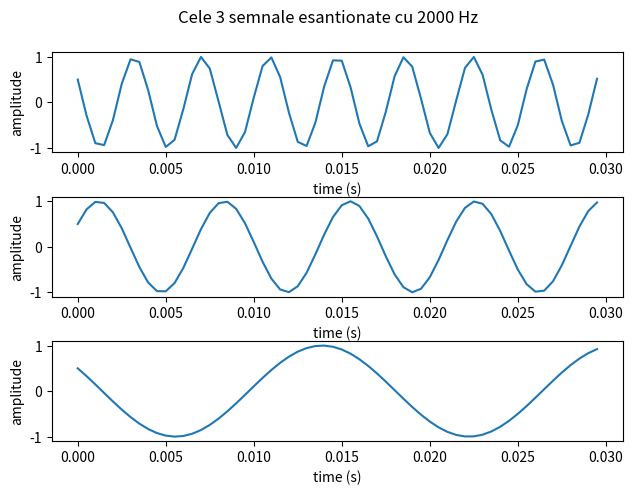
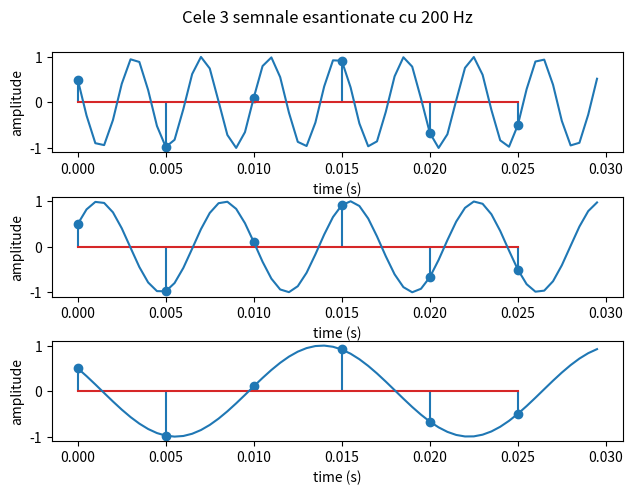
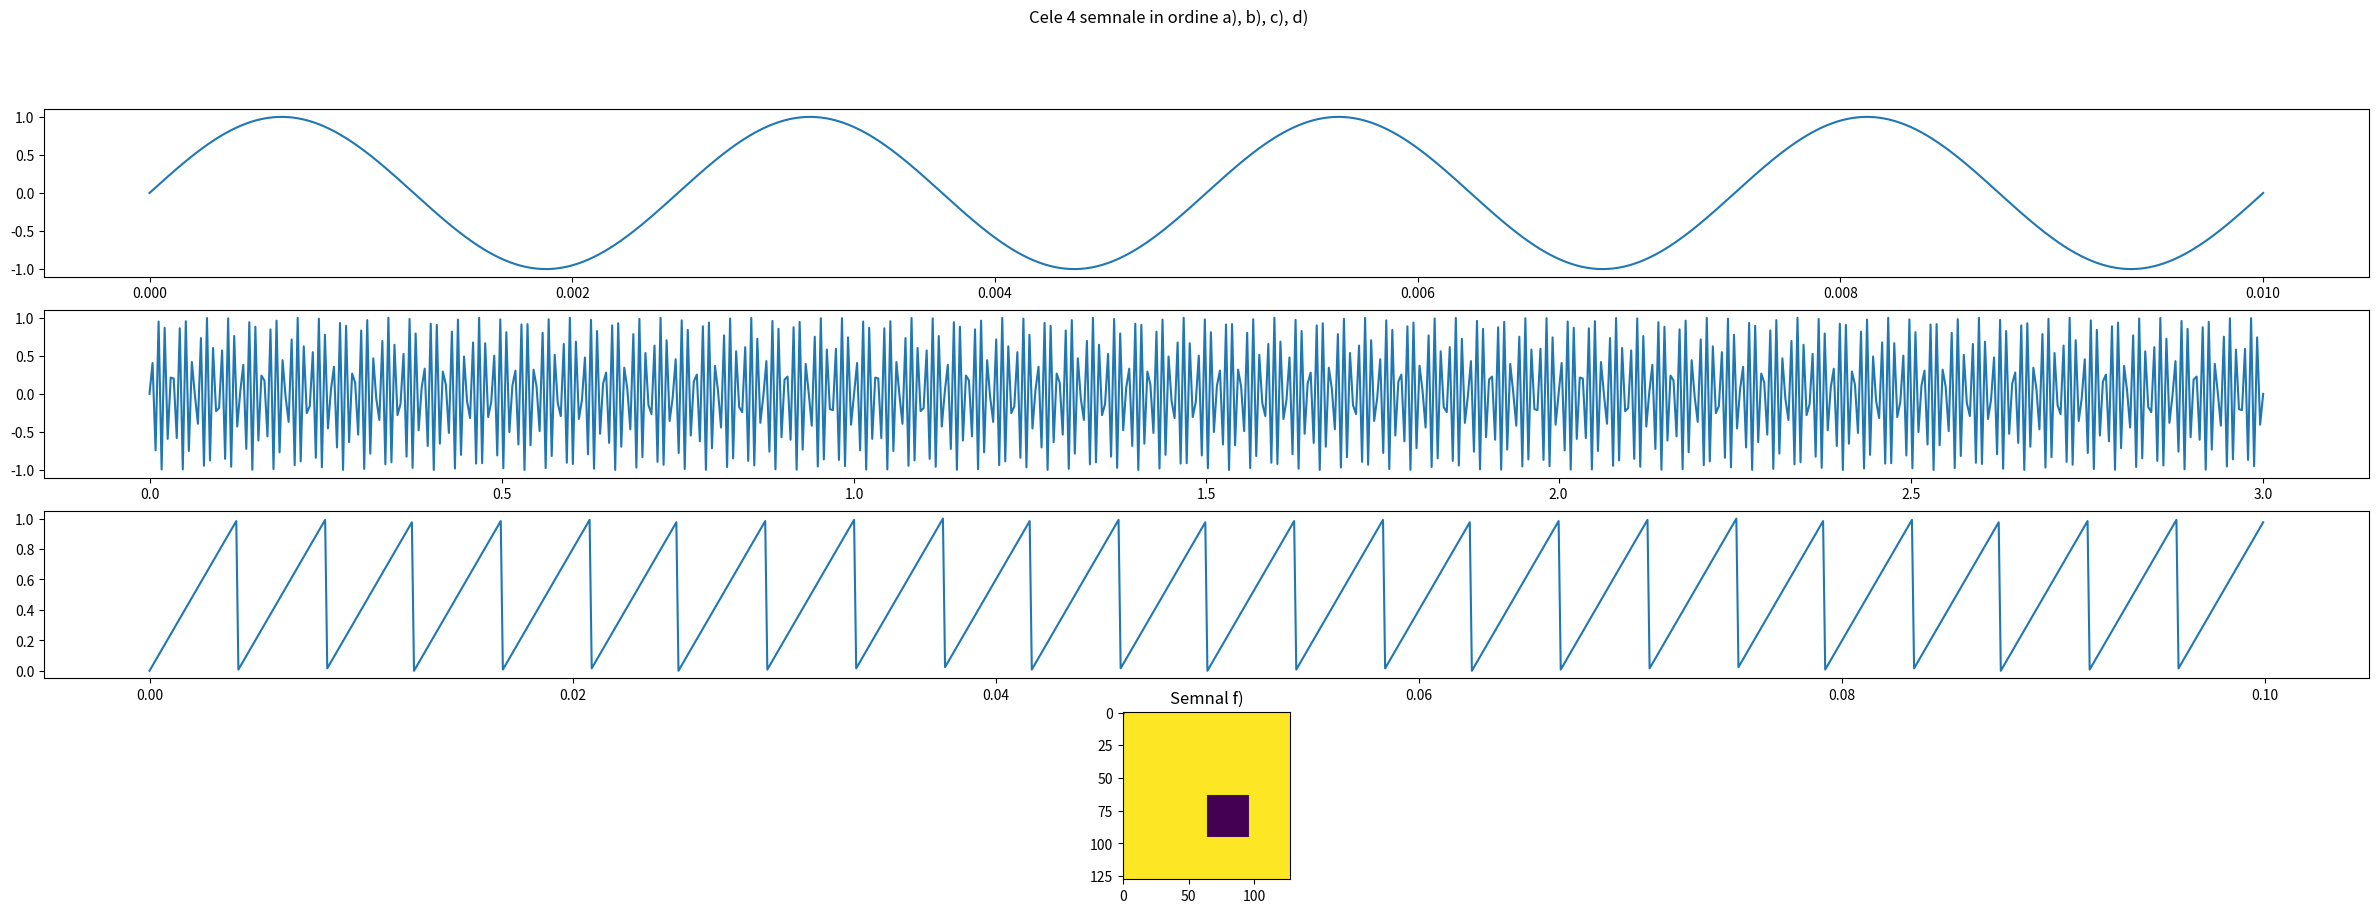

The script that saved these images, in order:
import matplotlib.pyplot as plt
import numpy as np

# ex1

# a)
start = 0 
end = 0.03 
step = 0.0005

timeSmoothSampled = np.arange(start, end, step)

# b)

def x(t):
    return np.cos(520 * np.pi * t + np.pi / 3)

def y(t):
    return np.cos(280 * np.pi * t - np.pi / 3)

def z(t):
    return np.cos(120 * np.pi * t + np.pi / 3)

# b)

fig, axs = plt.subplots(3)
fig.suptitle("Cele 3 semnale esantionate cu 2000 Hz")
fig.tight_layout()
axs[0].plot(timeSmoothSampled, x(timeSmoothSampled))
axs[0].set_xlabel('time (s)')
axs[0].set_ylabel('amplitude')
axs[1].plot(timeSmoothSampled, y(timeSmoothSampled))
axs[1].set_xlabel('time (s)')
axs[1].set_ylabel('amplitude')
axs[2].plot(timeSmoothSampled, z(timeSmoothSampled))
axs[2].set_xlabel('time (s)')
axs[2].set_ylabel('amplitude')

fig.show()

# c)

time = np.arange(start, end, 1 / 200)

fig, axs = plt.subplots(3)
fig.suptitle("Cele 3 semnale esantionate cu 200 Hz")
fig.tight_layout()

axs[0].stem(time, x(time))
axs[1].stem(time, y(time))
axs[2].stem(time, z(time))

axs[0].plot(timeSmoothSampled, x(timeSmoothSampled))
axs[0].set_xlabel('time (s)')
axs[0].set_ylabel('amplitude')
axs[1].plot(timeSmoothSampled, y(timeSmoothSampled))
axs[1].set_xlabel('time (s)')
axs[1].set_ylabel('amplitude')
axs[2].plot(timeSmoothSampled, z(timeSmoothSampled))
axs[2].set_xlabel('time (s)')
axs[2].set_ylabel('amplitude')

fig.show()




# ex2

plt.rcParams["figure.figsize"] = (30,10)

# a)

time1 = np.linspace(0, 0.01, 1600)
sine1 = np.sin(2 * np.pi * 400 * time1)

# b)

time2 = np.linspace(0, 3, 700)
sine2 = np.sin(2 * np.pi * 800 * time2)

# c)

timeSaw = np.arange(0, 0.1, 1 / 10000)
sawtooth = 240 * np.mod(timeSaw, 1 / 240)

# d)

timeSquare = np.arange(0, 0.1, 1 / 4600)
square = np.sign(np.sin(2 * np.pi * timeSquare * 300))

# e)

mat1 = np.random.rand(128, 128)

# f)

mat2 = np.ones((128, 128))
mat2[64 : 96, 64 : 96] = np.zeros((32, 32))

fig, axs = plt.subplots(4)
fig.suptitle("Cele 4 semnale in ordine a), b), c), d)")

plt.rcParams["figure.figsize"] = (30,10)

axs[0].plot(time1, sine1)
axs[1].plot(time2, sine2)
axs[2].plot(timeSaw, sawtooth)
axs[3].plot(timeSquare, square)

plt.show()

plt.imshow(mat1)
plt.title("Semnal e)")

plt.show()


plt.imshow(mat2)
plt.title("Semnal f)")

plt.show()


# ex3

# a) 1 / 2000 = 0.0005
# b) 1h = 3600s 
#     2000 esantioane/s * 3600s = 7200000 esantioane 
#     7200000 * 4 biti = 28800000 biti 
#     28800000 biti / 8 biti = 3600000 bytes 